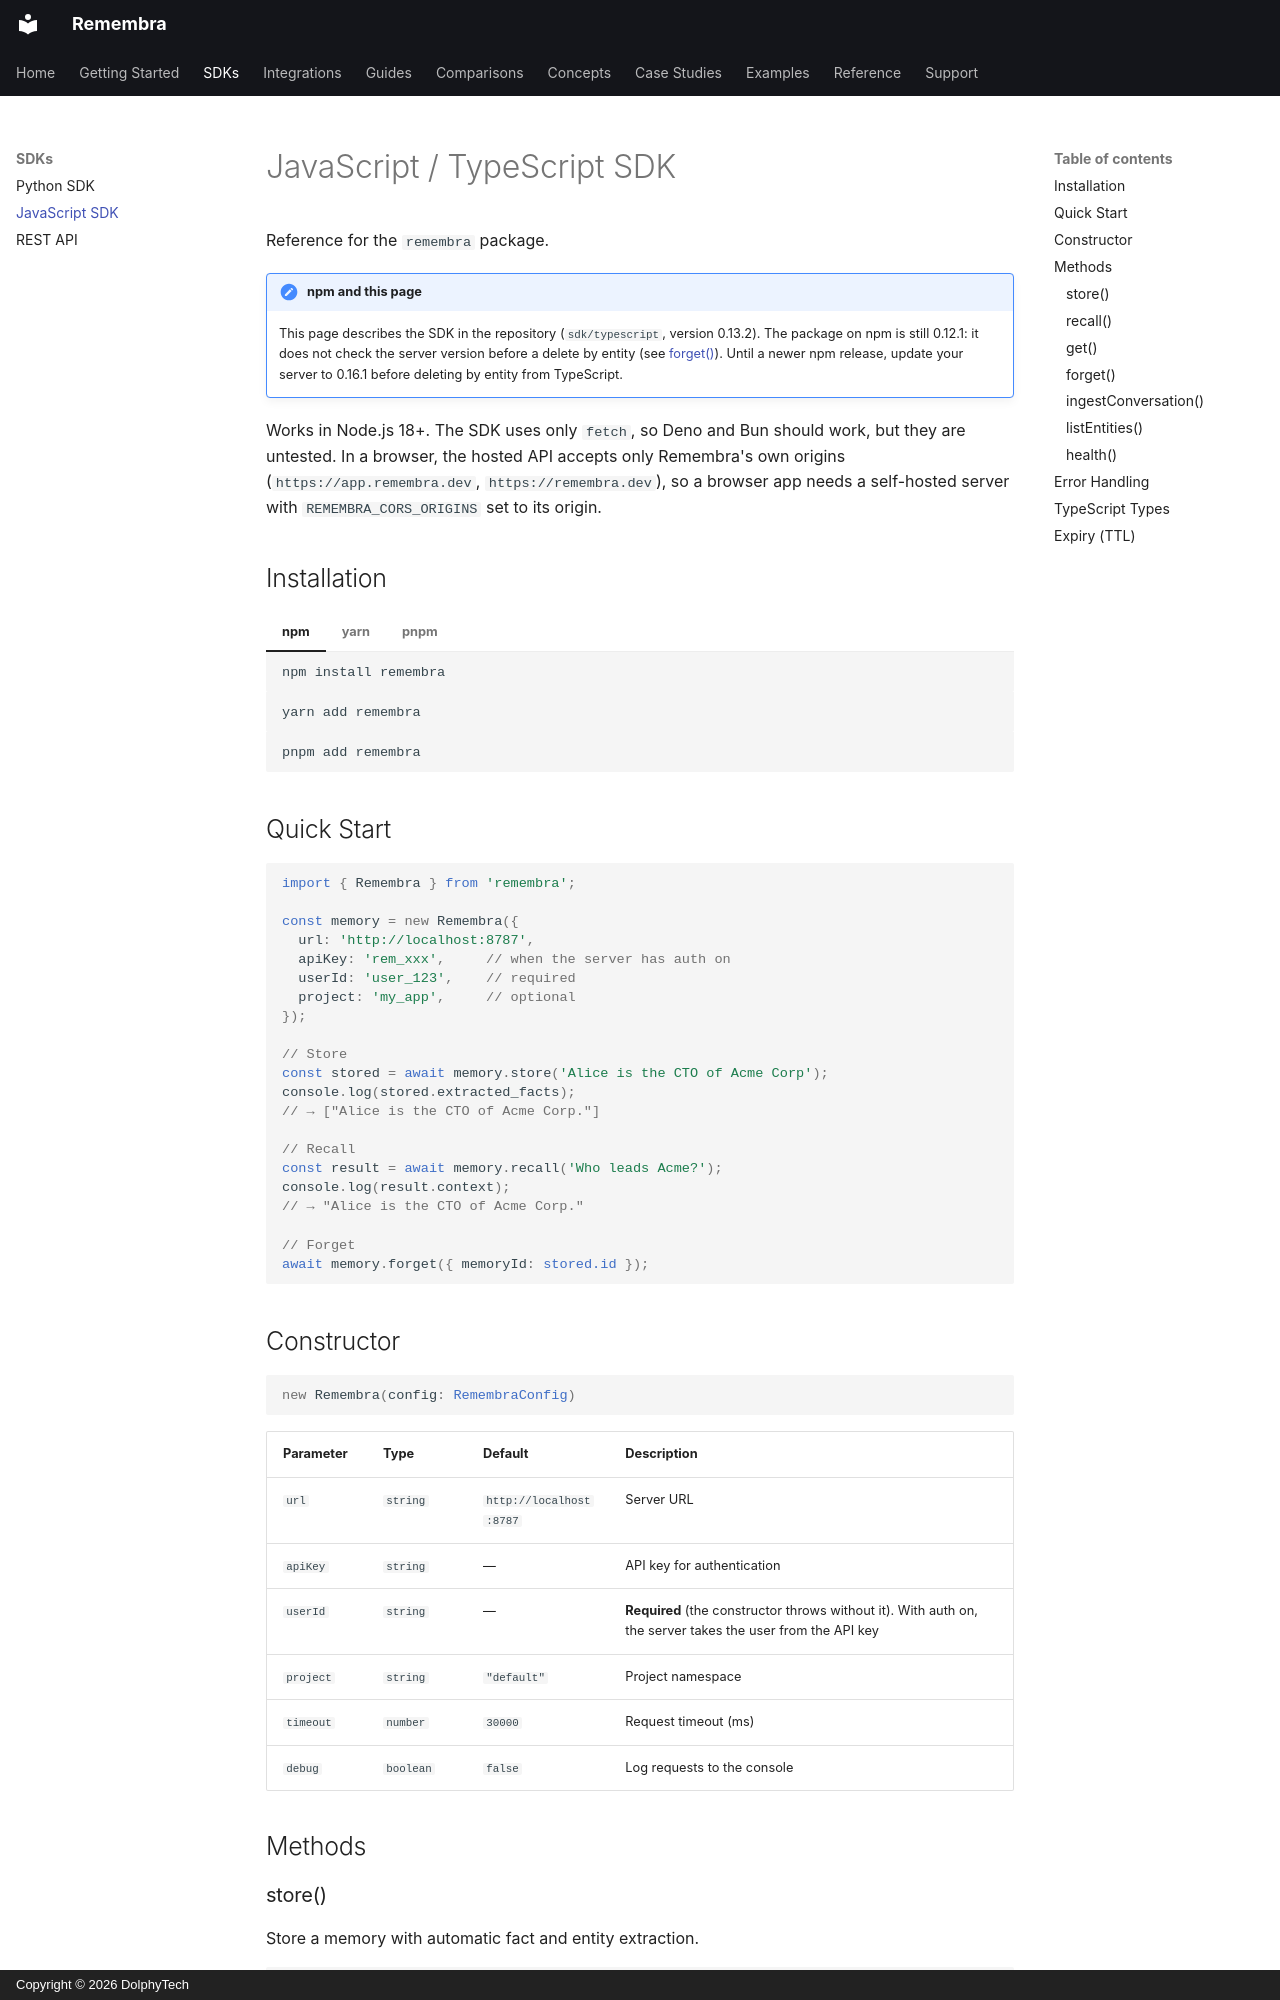

repository: remembra-ai/remembra · page: guides/javascript-sdk/index.html · generator: mkdocs · copyright: Copyright © 2026 DolphyTech

# JavaScript / TypeScript SDK

Reference for the `remembra` package.

!!! note "npm and this page"
    This page describes the SDK in the repository (`sdk/typescript`, version 0.13.2). The package on npm is still
    0.12.1: it does not check the server version before a delete by entity (see [forget()](#forget)). Until a
    newer npm release, update your server to 0.16.1 before deleting by entity from TypeScript.

Works in Node.js 18+. The SDK uses only `fetch`, so Deno and Bun should work, but they are untested. In a
browser, the hosted API accepts only Remembra's own origins (`https://app.remembra.dev`, `https://remembra.dev`),
so a browser app needs a self-hosted server with `REMEMBRA_CORS_ORIGINS` set to its origin.

## Installation

=== "npm"

    ```bash
    npm install remembra
    ```

=== "yarn"

    ```bash
    yarn add remembra
    ```

=== "pnpm"

    ```bash
    pnpm add remembra
    ```

## Quick Start

```typescript
import { Remembra } from 'remembra';

const memory = new Remembra({
  url: 'http://localhost:8787',
  apiKey: 'rem_xxx',     // when the server has auth on
  userId: 'user_123',    // required
  project: 'my_app',     // optional
});

// Store
const stored = await memory.store('Alice is the CTO of Acme Corp');
console.log(stored.extracted_facts);
// → ["Alice is the CTO of Acme Corp."]

// Recall
const result = await memory.recall('Who leads Acme?');
console.log(result.context);
// → "Alice is the CTO of Acme Corp."

// Forget
await memory.forget({ memoryId: stored.id });
```

## Constructor

```typescript
new Remembra(config: RemembraConfig)
```

| Parameter | Type | Default | Description |
|-----------|------|---------|-------------|
| `url` | `string` | `http://localhost:8787` | Server URL |
| `apiKey` | `string` | — | API key for authentication |
| `userId` | `string` | — | **Required** (the constructor throws without it). With auth on, the server takes the user from the API key |
| `project` | `string` | `"default"` | Project namespace |
| `timeout` | `number` | `30000` | Request timeout (ms) |
| `debug` | `boolean` | `false` | Log requests to the console |

## Methods

### store()

Store a memory with automatic fact and entity extraction.

```typescript
// Simple string
await memory.store('User prefers dark mode');

// With options
await memory.store('Meeting notes: decided to use PostgreSQL', {
  metadata: { source: 'meeting', date: '2024-03-01' },
  ttl: '30d',
});
```

**Returns:** `StoreResult`

```typescript
{
  id: string;
  extracted_facts: string[];
  entities: EntityRef[];
}
```
